Dataset: Inteligentny_robot_AI (GitHub, IgnBys/Inteligentny_robot_AI). Classes: bluza, pilka, telefon.

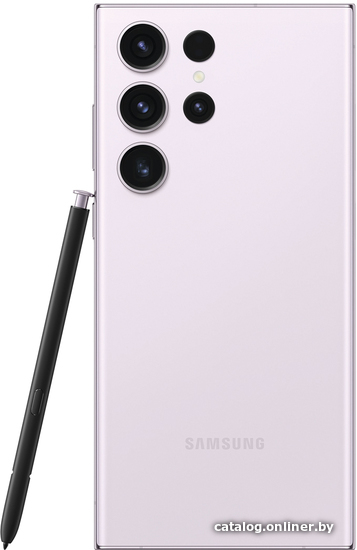
Label: telefon

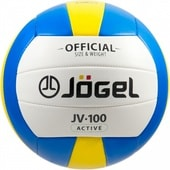
Label: pilka

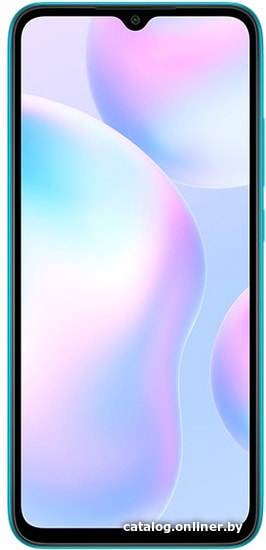
Label: telefon

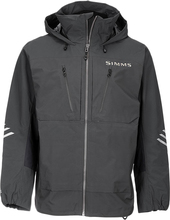
Label: bluza

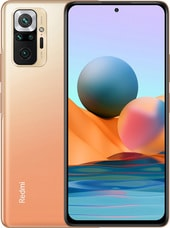
Label: telefon

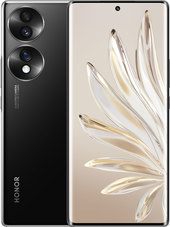
Label: telefon
